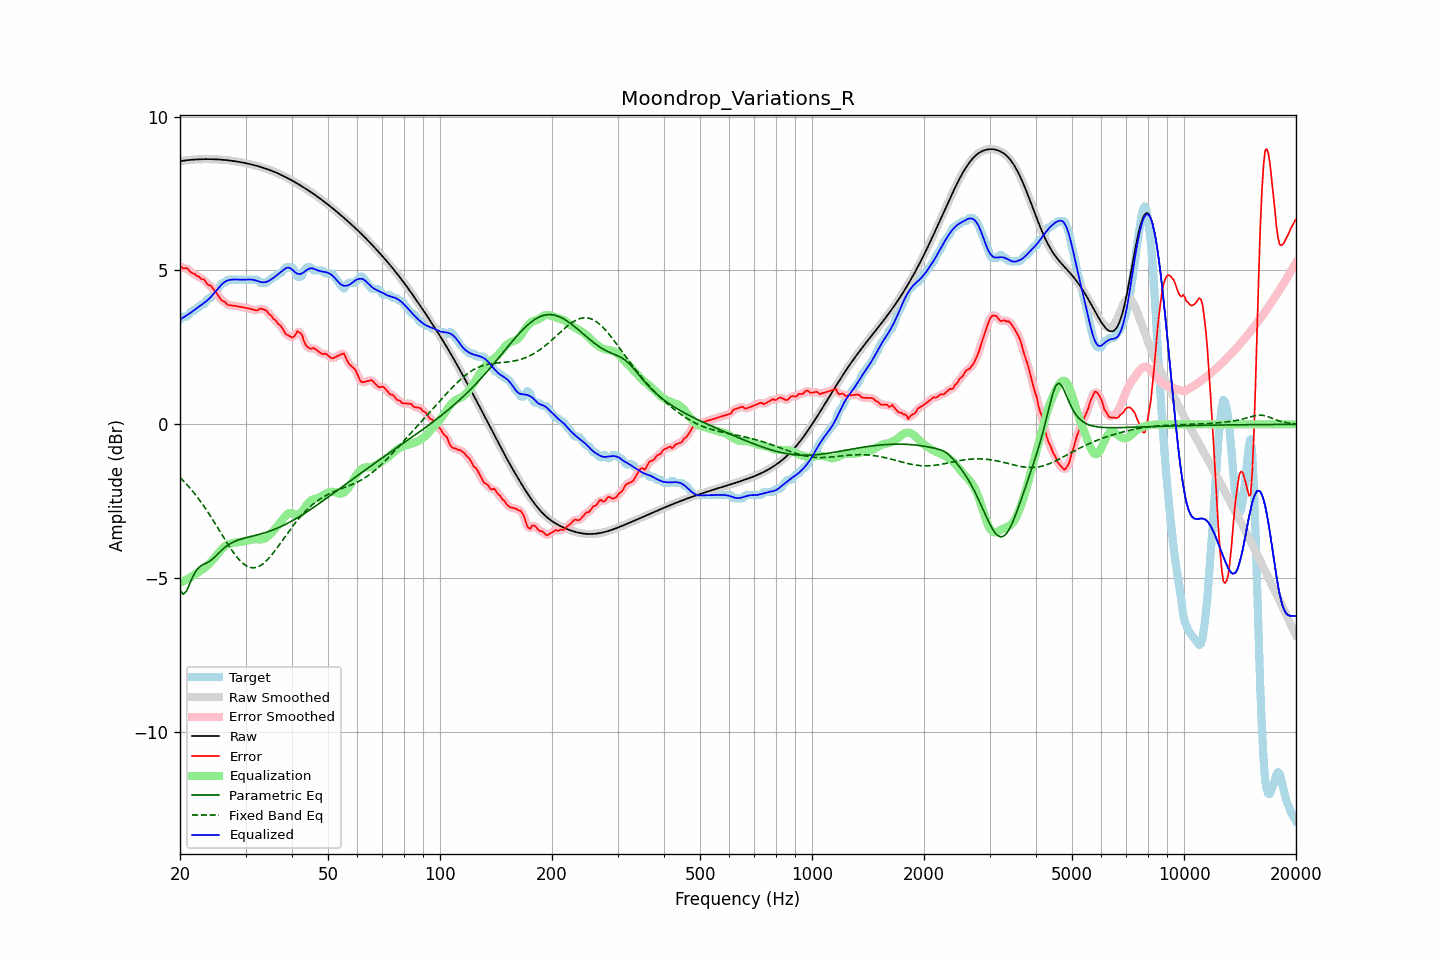

The data file committed next to this chart (first rows):
frequency, raw, error, smoothed, error_smoothed, equalization, parametric_eq, fixed_band_eq, equalized_raw, equalized_smoothed, target
20.00, 8.55, 5.15, 8.55, 5.13, -5.14, -5.38, -1.72, 3.40, 3.40, 3.40
20.20, 8.56, 5.11, 8.56, 5.11, -5.12, -5.45, -1.78, 3.44, 3.44, 3.45
20.40, 8.57, 5.07, 8.57, 5.10, -5.10, -5.52, -1.83, 3.47, 3.47, 3.50
20.61, 8.57, 5.07, 8.57, 5.08, -5.07, -5.47, -1.88, 3.50, 3.50, 3.50
20.81, 8.58, 5.08, 8.58, 5.06, -5.04, -5.42, -1.94, 3.54, 3.54, 3.50
21.02, 8.59, 5.05, 8.59, 5.04, -5.01, -5.30, -2.00, 3.57, 3.57, 3.54
21.23, 8.59, 4.98, 8.59, 4.99, -4.99, -5.19, -2.05, 3.61, 3.61, 3.61
21.44, 8.60, 4.94, 8.60, 4.95, -4.95, -5.06, -2.12, 3.64, 3.64, 3.66
21.66, 8.60, 4.90, 8.60, 4.91, -4.92, -4.94, -2.18, 3.68, 3.68, 3.70
21.87, 8.60, 4.90, 8.60, 4.88, -4.89, -4.85, -2.24, 3.72, 3.72, 3.70
22.09, 8.61, 4.84, 8.61, 4.85, -4.85, -4.75, -2.31, 3.75, 3.75, 3.76
22.31, 8.61, 4.81, 8.61, 4.82, -4.82, -4.69, -2.38, 3.79, 3.79, 3.80
22.54, 8.61, 4.80, 8.61, 4.77, -4.78, -4.63, -2.45, 3.83, 3.83, 3.81
22.76, 8.61, 4.73, 8.61, 4.75, -4.75, -4.60, -2.52, 3.87, 3.87, 3.89
22.99, 8.62, 4.72, 8.62, 4.72, -4.71, -4.56, -2.59, 3.90, 3.90, 3.90
23.22, 8.62, 4.71, 8.62, 4.68, -4.67, -4.54, -2.67, 3.94, 3.94, 3.91
23.45, 8.62, 4.63, 8.62, 4.63, -4.63, -4.52, -2.74, 3.99, 3.99, 3.98
23.69, 8.62, 4.55, 8.62, 4.58, -4.59, -4.49, -2.82, 4.03, 4.03, 4.06
23.92, 8.62, 4.52, 8.62, 4.53, -4.54, -4.46, -2.90, 4.08, 4.08, 4.10
24.16, 8.62, 4.52, 8.62, 4.49, -4.49, -4.42, -2.98, 4.13, 4.13, 4.10
24.40, 8.62, 4.45, 8.62, 4.45, -4.43, -4.39, -3.07, 4.19, 4.19, 4.17
24.65, 8.61, 4.38, 8.61, 4.39, -4.37, -4.34, -3.15, 4.25, 4.25, 4.24
24.89, 8.61, 4.31, 8.61, 4.31, -4.30, -4.29, -3.23, 4.31, 4.31, 4.30
25.14, 8.61, 4.25, 8.61, 4.24, -4.24, -4.24, -3.32, 4.37, 4.37, 4.36
25.39, 8.61, 4.17, 8.61, 4.17, -4.17, -4.18, -3.40, 4.43, 4.43, 4.43
25.65, 8.60, 4.09, 8.60, 4.09, -4.11, -4.13, -3.49, 4.49, 4.49, 4.51
25.91, 8.60, 4.02, 8.60, 4.04, -4.05, -4.08, -3.58, 4.55, 4.55, 4.58
26.16, 8.59, 3.99, 8.59, 3.99, -4.00, -4.04, -3.66, 4.60, 4.60, 4.60
26.43, 8.59, 3.98, 8.59, 3.96, -3.96, -3.99, -3.75, 4.63, 4.63, 4.61
26.69, 8.58, 3.91, 8.58, 3.92, -3.92, -3.95, -3.83, 4.66, 4.66, 4.67
26.96, 8.58, 3.88, 8.58, 3.89, -3.90, -3.91, -3.91, 4.68, 4.68, 4.70
27.23, 8.57, 3.87, 8.57, 3.87, -3.88, -3.88, -3.99, 4.69, 4.69, 4.70
27.50, 8.57, 3.87, 8.57, 3.86, -3.86, -3.85, -4.07, 4.70, 4.70, 4.70
27.77, 8.56, 3.86, 8.56, 3.86, -3.85, -3.83, -4.14, 4.71, 4.71, 4.70
28.05, 8.55, 3.85, 8.55, 3.85, -3.84, -3.80, -4.22, 4.71, 4.71, 4.70
28.33, 8.54, 3.84, 8.54, 3.84, -3.84, -3.78, -4.28, 4.71, 4.71, 4.70
28.62, 8.53, 3.83, 8.53, 3.83, -3.83, -3.76, -4.35, 4.70, 4.70, 4.70
28.90, 8.53, 3.83, 8.53, 3.82, -3.82, -3.74, -4.41, 4.70, 4.70, 4.70
29.19, 8.52, 3.82, 8.52, 3.82, -3.82, -3.73, -4.46, 4.70, 4.70, 4.70
29.48, 8.51, 3.81, 8.51, 3.81, -3.81, -3.71, -4.51, 4.70, 4.70, 4.70
29.78, 8.50, 3.80, 8.50, 3.80, -3.80, -3.70, -4.55, 4.70, 4.70, 4.70
30.08, 8.49, 3.79, 8.49, 3.79, -3.78, -3.68, -4.58, 4.70, 4.70, 4.70
30.38, 8.47, 3.77, 8.47, 3.77, -3.77, -3.67, -4.61, 4.71, 4.71, 4.70
30.68, 8.46, 3.76, 8.46, 3.76, -3.76, -3.66, -4.63, 4.71, 4.71, 4.70
30.99, 8.45, 3.75, 8.45, 3.75, -3.74, -3.64, -4.65, 4.71, 4.71, 4.70
31.30, 8.44, 3.74, 8.44, 3.74, -3.74, -3.63, -4.66, 4.70, 4.70, 4.70
31.61, 8.42, 3.72, 8.42, 3.72, -3.73, -3.62, -4.66, 4.69, 4.69, 4.70
31.93, 8.41, 3.71, 8.41, 3.71, -3.73, -3.60, -4.65, 4.68, 4.68, 4.70
32.24, 8.40, 3.70, 8.40, 3.72, -3.74, -3.59, -4.64, 4.66, 4.66, 4.70
32.57, 8.38, 3.73, 8.38, 3.73, -3.74, -3.58, -4.61, 4.64, 4.64, 4.65
32.89, 8.37, 3.77, 8.37, 3.75, -3.74, -3.56, -4.59, 4.63, 4.63, 4.60
33.22, 8.35, 3.75, 8.35, 3.75, -3.73, -3.55, -4.55, 4.62, 4.62, 4.60
33.55, 8.33, 3.73, 8.33, 3.74, -3.72, -3.53, -4.51, 4.61, 4.61, 4.60
33.89, 8.32, 3.71, 8.32, 3.71, -3.70, -3.52, -4.47, 4.62, 4.62, 4.60
34.23, 8.30, 3.69, 8.30, 3.67, -3.66, -3.50, -4.42, 4.63, 4.63, 4.61
34.57, 8.28, 3.60, 8.28, 3.62, -3.62, -3.48, -4.36, 4.66, 4.66, 4.67
34.92, 8.26, 3.56, 8.26, 3.56, -3.57, -3.46, -4.31, 4.69, 4.69, 4.70
35.27, 8.24, 3.53, 8.24, 3.50, -3.52, -3.44, -4.24, 4.72, 4.72, 4.71
35.62, 8.22, 3.43, 8.22, 3.46, -3.46, -3.42, -4.18, 4.76, 4.76, 4.78
35.97, 8.20, 3.40, 8.20, 3.40, -3.40, -3.40, -4.11, 4.79, 4.79, 4.80
... 635 more rows
